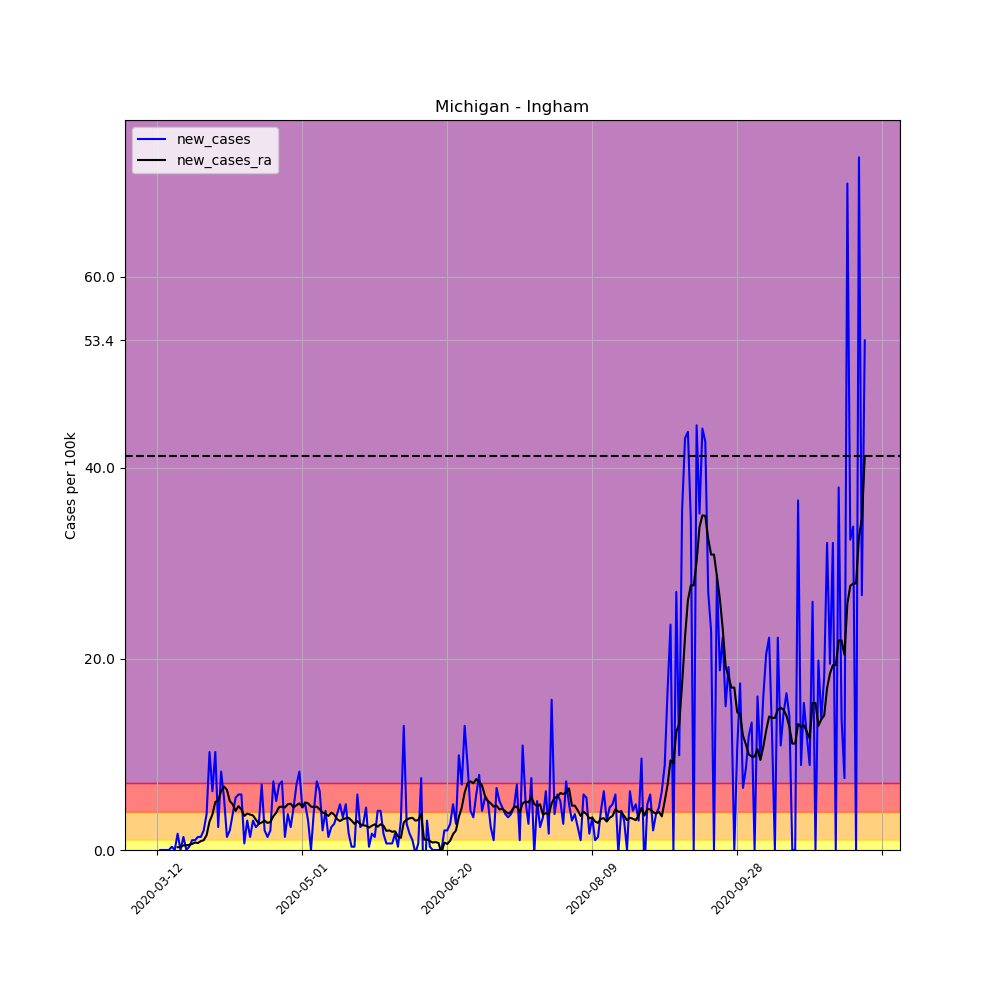

The data file committed next to this chart (first rows):
, date, county, state, fips, cases, deaths, COUNTY, STNAME, CTYNAME, POPESTIMATE2019, per_100k, per_100k_ra, new_cases, new_cases_ra
54017, 2020-03-12, Ingham, Michigan, 26065, 1, 0, 65, Michigan, Ingham, 292406, 0.342, , , 
54018, 2020-03-13, Ingham, Michigan, 26065, 1, 0, 65, Michigan, Ingham, 292406, 0.342, , 0.0, 
54019, 2020-03-14, Ingham, Michigan, 26065, 1, 0, 65, Michigan, Ingham, 292406, 0.342, , 0.0, 
54020, 2020-03-15, Ingham, Michigan, 26065, 1, 0, 65, Michigan, Ingham, 292406, 0.342, , 0.0, 
54021, 2020-03-16, Ingham, Michigan, 26065, 1, 0, 65, Michigan, Ingham, 292406, 0.342, , 0.0, 
54022, 2020-03-17, Ingham, Michigan, 26065, 2, 0, 65, Michigan, Ingham, 292406, 0.684, , 0.342, 
54023, 2020-03-18, Ingham, Michigan, 26065, 2, 0, 65, Michigan, Ingham, 292406, 0.684, 0.4397, 0.0, 
54024, 2020-03-19, Ingham, Michigan, 26065, 7, 0, 65, Michigan, Ingham, 292406, 2.394, 0.7328, 1.71, 0.2931
54025, 2020-03-20, Ingham, Michigan, 26065, 7, 0, 65, Michigan, Ingham, 292406, 2.394, 1.026, 0.0, 0.2931
54026, 2020-03-21, Ingham, Michigan, 26065, 11, 0, 65, Michigan, Ingham, 292406, 3.762, 1.515, 1.368, 0.4886
54027, 2020-03-22, Ingham, Michigan, 26065, 11, 0, 65, Michigan, Ingham, 292406, 3.762, 2.003, 0.0, 0.4886
54028, 2020-03-23, Ingham, Michigan, 26065, 12, 0, 65, Michigan, Ingham, 292406, 4.104, 2.54, 0.342, 0.5374
54029, 2020-03-24, Ingham, Michigan, 26065, 15, 0, 65, Michigan, Ingham, 292406, 5.13, 3.176, 1.026, 0.6351
54030, 2020-03-25, Ingham, Michigan, 26065, 18, 0, 65, Michigan, Ingham, 292406, 6.156, 3.957, 1.026, 0.7817
54031, 2020-03-26, Ingham, Michigan, 26065, 22, 0, 65, Michigan, Ingham, 292406, 7.524, 4.69, 1.368, 0.7328
54032, 2020-03-27, Ingham, Michigan, 26065, 26, 1, 65, Michigan, Ingham, 292406, 8.892, 5.618, 1.368, 0.9283
54033, 2020-03-28, Ingham, Michigan, 26065, 32, 1, 65, Michigan, Ingham, 292406, 10.94, 6.644, 2.052, 1.026
54034, 2020-03-29, Ingham, Michigan, 26065, 43, 0, 65, Michigan, Ingham, 292406, 14.71, 8.208, 3.762, 1.563
54035, 2020-03-30, Ingham, Michigan, 26065, 73, 0, 65, Michigan, Ingham, 292406, 24.97, 11.19, 10.26, 2.98
54036, 2020-03-31, Ingham, Michigan, 26065, 91, 0, 65, Michigan, Ingham, 292406, 31.12, 14.9, 6.156, 3.713
54037, 2020-04-01, Ingham, Michigan, 26065, 121, 1, 65, Michigan, Ingham, 292406, 41.38, 19.93, 10.26, 5.032
54038, 2020-04-02, Ingham, Michigan, 26065, 128, 1, 65, Michigan, Ingham, 292406, 43.77, 25.11, 2.394, 5.179
54039, 2020-04-03, Ingham, Michigan, 26065, 152, 1, 65, Michigan, Ingham, 292406, 51.98, 31.27, 8.208, 6.156
54040, 2020-04-04, Ingham, Michigan, 26065, 168, 1, 65, Michigan, Ingham, 292406, 57.45, 37.91, 5.472, 6.644
54041, 2020-04-05, Ingham, Michigan, 26065, 172, 2, 65, Michigan, Ingham, 292406, 58.82, 44.21, 1.368, 6.302
54042, 2020-04-06, Ingham, Michigan, 26065, 178, 1, 65, Michigan, Ingham, 292406, 60.87, 49.34, 2.052, 5.13
54043, 2020-04-07, Ingham, Michigan, 26065, 189, 1, 65, Michigan, Ingham, 292406, 64.64, 54.13, 3.762, 4.788
54044, 2020-04-08, Ingham, Michigan, 26065, 205, 2, 65, Michigan, Ingham, 292406, 70.11, 58.24, 5.472, 4.104
54045, 2020-04-09, Ingham, Michigan, 26065, 222, 3, 65, Michigan, Ingham, 292406, 75.92, 62.83, 5.814, 4.592
54046, 2020-04-10, Ingham, Michigan, 26065, 239, 3, 65, Michigan, Ingham, 292406, 81.74, 67.08, 5.814, 4.25
54047, 2020-04-11, Ingham, Michigan, 26065, 241, 3, 65, Michigan, Ingham, 292406, 82.42, 70.65, 0.684, 3.566
54048, 2020-04-12, Ingham, Michigan, 26065, 250, 3, 65, Michigan, Ingham, 292406, 85.5, 74.46, 3.078, 3.811
54049, 2020-04-13, Ingham, Michigan, 26065, 254, 4, 65, Michigan, Ingham, 292406, 86.87, 78.17, 1.368, 3.713
54050, 2020-04-14, Ingham, Michigan, 26065, 263, 4, 65, Michigan, Ingham, 292406, 89.94, 81.78, 3.078, 3.615
54051, 2020-04-15, Ingham, Michigan, 26065, 270, 5, 65, Michigan, Ingham, 292406, 92.34, 84.96, 2.394, 3.176
54052, 2020-04-16, Ingham, Michigan, 26065, 278, 6, 65, Michigan, Ingham, 292406, 95.07, 87.7, 2.736, 2.736
54053, 2020-04-17, Ingham, Michigan, 26065, 298, 6, 65, Michigan, Ingham, 292406, 101.9, 90.58, 6.84, 2.882
54054, 2020-04-18, Ingham, Michigan, 26065, 304, 6, 65, Michigan, Ingham, 292406, 104, 93.66, 2.052, 3.078
54055, 2020-04-19, Ingham, Michigan, 26065, 308, 6, 65, Michigan, Ingham, 292406, 105.3, 96.49, 1.368, 2.834
54056, 2020-04-20, Ingham, Michigan, 26065, 314, 6, 65, Michigan, Ingham, 292406, 107.4, 99.42, 2.052, 2.931
54057, 2020-04-21, Ingham, Michigan, 26065, 335, 6, 65, Michigan, Ingham, 292406, 114.6, 102.9, 7.182, 3.518
54058, 2020-04-22, Ingham, Michigan, 26065, 350, 7, 65, Michigan, Ingham, 292406, 119.7, 106.8, 5.13, 3.908
54059, 2020-04-23, Ingham, Michigan, 26065, 370, 9, 65, Michigan, Ingham, 292406, 126.5, 111.3, 6.84, 4.495
54060, 2020-04-24, Ingham, Michigan, 26065, 391, 9, 65, Michigan, Ingham, 292406, 133.7, 115.9, 7.182, 4.544
54061, 2020-04-25, Ingham, Michigan, 26065, 395, 9, 65, Michigan, Ingham, 292406, 135.1, 120.3, 1.368, 4.446
54062, 2020-04-26, Ingham, Michigan, 26065, 406, 9, 65, Michigan, Ingham, 292406, 138.8, 125.1, 3.762, 4.788
54063, 2020-04-27, Ingham, Michigan, 26065, 413, 10, 65, Michigan, Ingham, 292406, 141.2, 130, 2.394, 4.837
54064, 2020-04-28, Ingham, Michigan, 26065, 426, 10, 65, Michigan, Ingham, 292406, 145.7, 134.4, 4.446, 4.446
54065, 2020-04-29, Ingham, Michigan, 26065, 446, 10, 65, Michigan, Ingham, 292406, 152.5, 139.1, 6.84, 4.69
54066, 2020-04-30, Ingham, Michigan, 26065, 470, 11, 65, Michigan, Ingham, 292406, 160.7, 144, 8.208, 4.886
54067, 2020-05-01, Ingham, Michigan, 26065, 483, 12, 65, Michigan, Ingham, 292406, 165.2, 148.5, 4.446, 4.495
54068, 2020-05-02, Ingham, Michigan, 26065, 497, 13, 65, Michigan, Ingham, 292406, 170, 153.5, 4.788, 4.983
54069, 2020-05-03, Ingham, Michigan, 26065, 506, 13, 65, Michigan, Ingham, 292406, 173, 158.3, 3.078, 4.886
54070, 2020-05-04, Ingham, Michigan, 26065, 506, 13, 65, Michigan, Ingham, 292406, 173, 162.9, 0.0, 4.544
54071, 2020-05-05, Ingham, Michigan, 26065, 518, 14, 65, Michigan, Ingham, 292406, 177.2, 167.4, 4.104, 4.495
54072, 2020-05-06, Ingham, Michigan, 26065, 539, 14, 65, Michigan, Ingham, 292406, 184.3, 171.9, 7.182, 4.544
54073, 2020-05-07, Ingham, Michigan, 26065, 557, 14, 65, Michigan, Ingham, 292406, 190.5, 176.2, 6.156, 4.25
54074, 2020-05-08, Ingham, Michigan, 26065, 563, 16, 65, Michigan, Ingham, 292406, 192.5, 180.1, 2.052, 3.908
54075, 2020-05-09, Ingham, Michigan, 26065, 575, 16, 65, Michigan, Ingham, 292406, 196.6, 183.9, 4.104, 3.811
54076, 2020-05-10, Ingham, Michigan, 26065, 579, 16, 65, Michigan, Ingham, 292406, 198, 187.5, 1.368, 3.566
... 185 more rows
